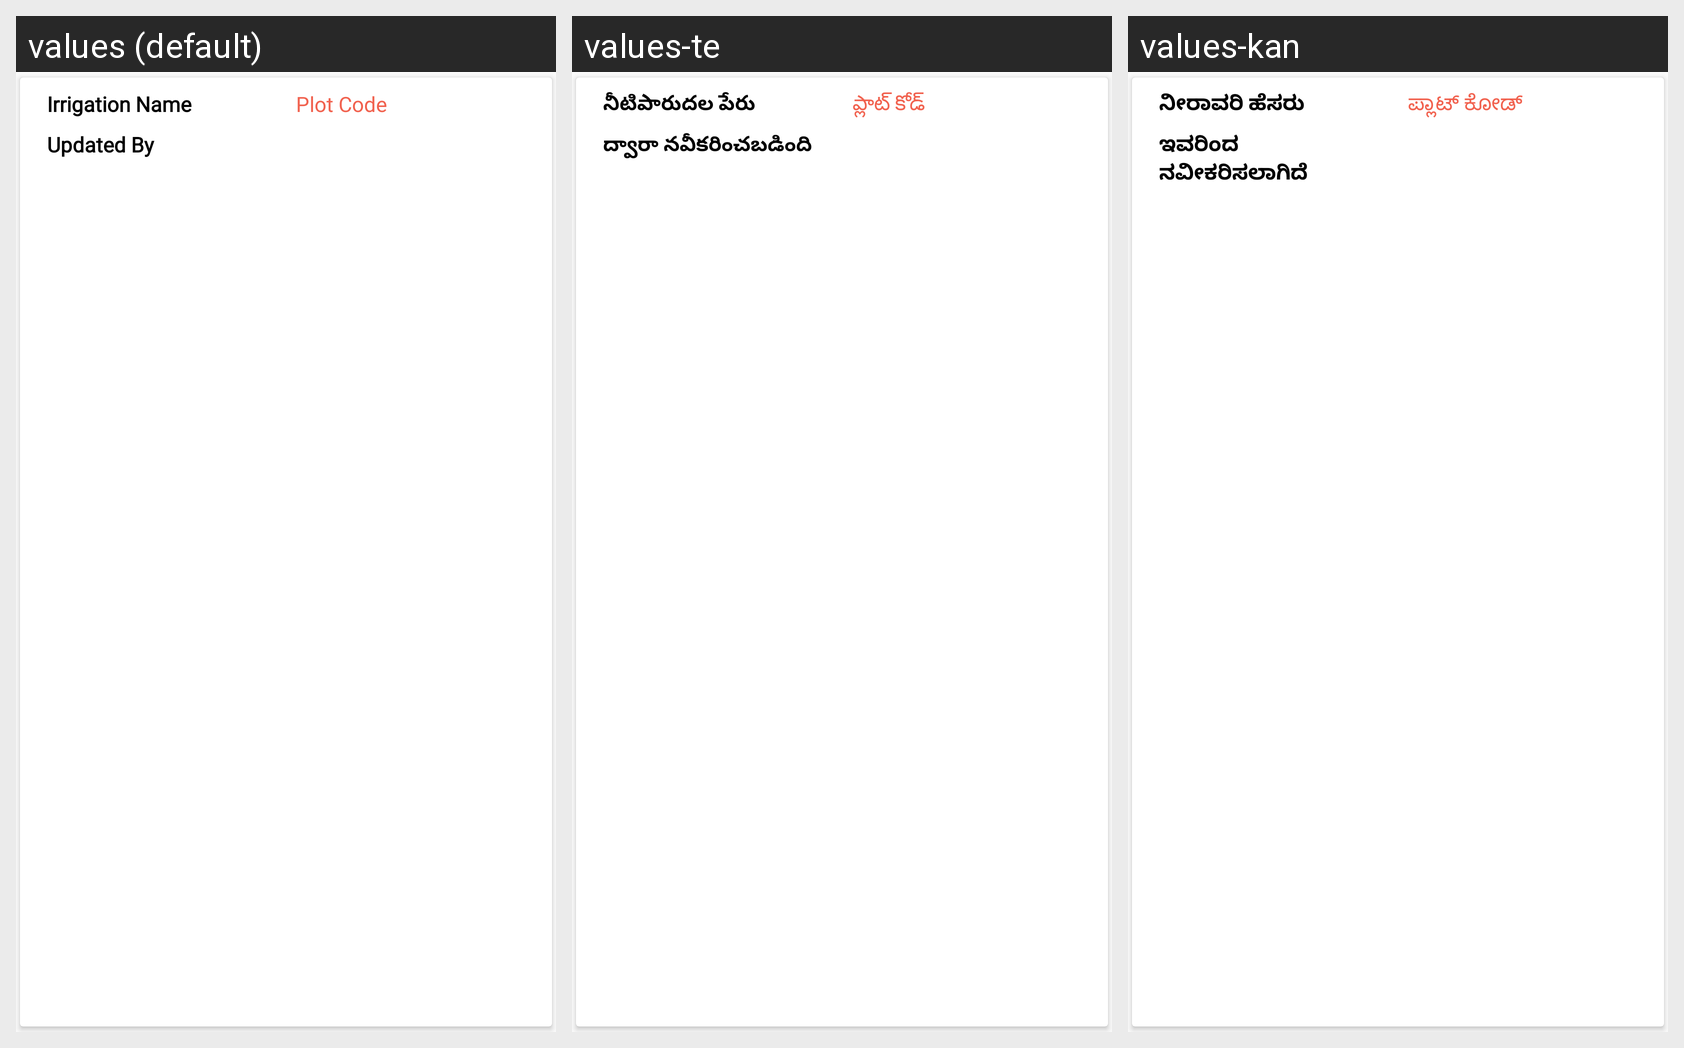

Strings drawn on this Android screen and how each of the app's shown locales translates them:
Android screen res/layout/irrigation_list.xml rendered under 3 locales, left to right: values (default), values-te, values-kan. Device: Nexus 5 (rendered at 1080×1920; each locale shown at half size, 540×960, under a caption strip naming it); theme AppTheme.
Strings drawn on this screen, with the default value and each locale's value (text and hints the layout hard-codes, and strings that could not be matched under every locale, appear in the picture but are not listed):

irrigation_name
  values: Irrigation Name
  values-te: నీటిపారుదల పేరు
  values-kan: ನೀರಾವರಿ ಹೆಸರು

plot_code
  values: Plot Code
  values-te: ప్లాట్ కోడ్
  values-kan: ಪ್ಲಾಟ್ ಕೋಡ್

updated_by
  values: Updated By
  values-te: ద్వారా నవీకరించబడింది
  values-kan: ಇವರಿಂದ ನವೀಕರಿಸಲಾಗಿದೆ
